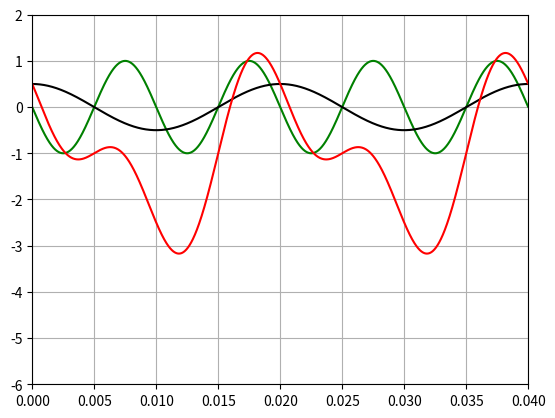

This chart was generated by the following Python code:
from matplotlib import pyplot as plt
from math import pi
import numpy as np

f3=100
f5=50

P=1/f5
PA=P/1000
t=np.arange(0,2*P,PA)


V3=1*np.sin(2*pi*f3*t+pi)
V5=0.5*np.sin(2*pi*f5*t+0.5*pi)

R1=R2=R3=R4=R5=R6= 1000

V1=V2=V4= 1
Vx = 1


vout= R6*(V3+V5)/R3+R6*(-Vx+V5)/R5+V5 

plt.plot(t,V3,'g',t,V5,'k',t,vout,'r')
plt.axis([0,2*P,-6,2])
plt.grid()
plt.show()
